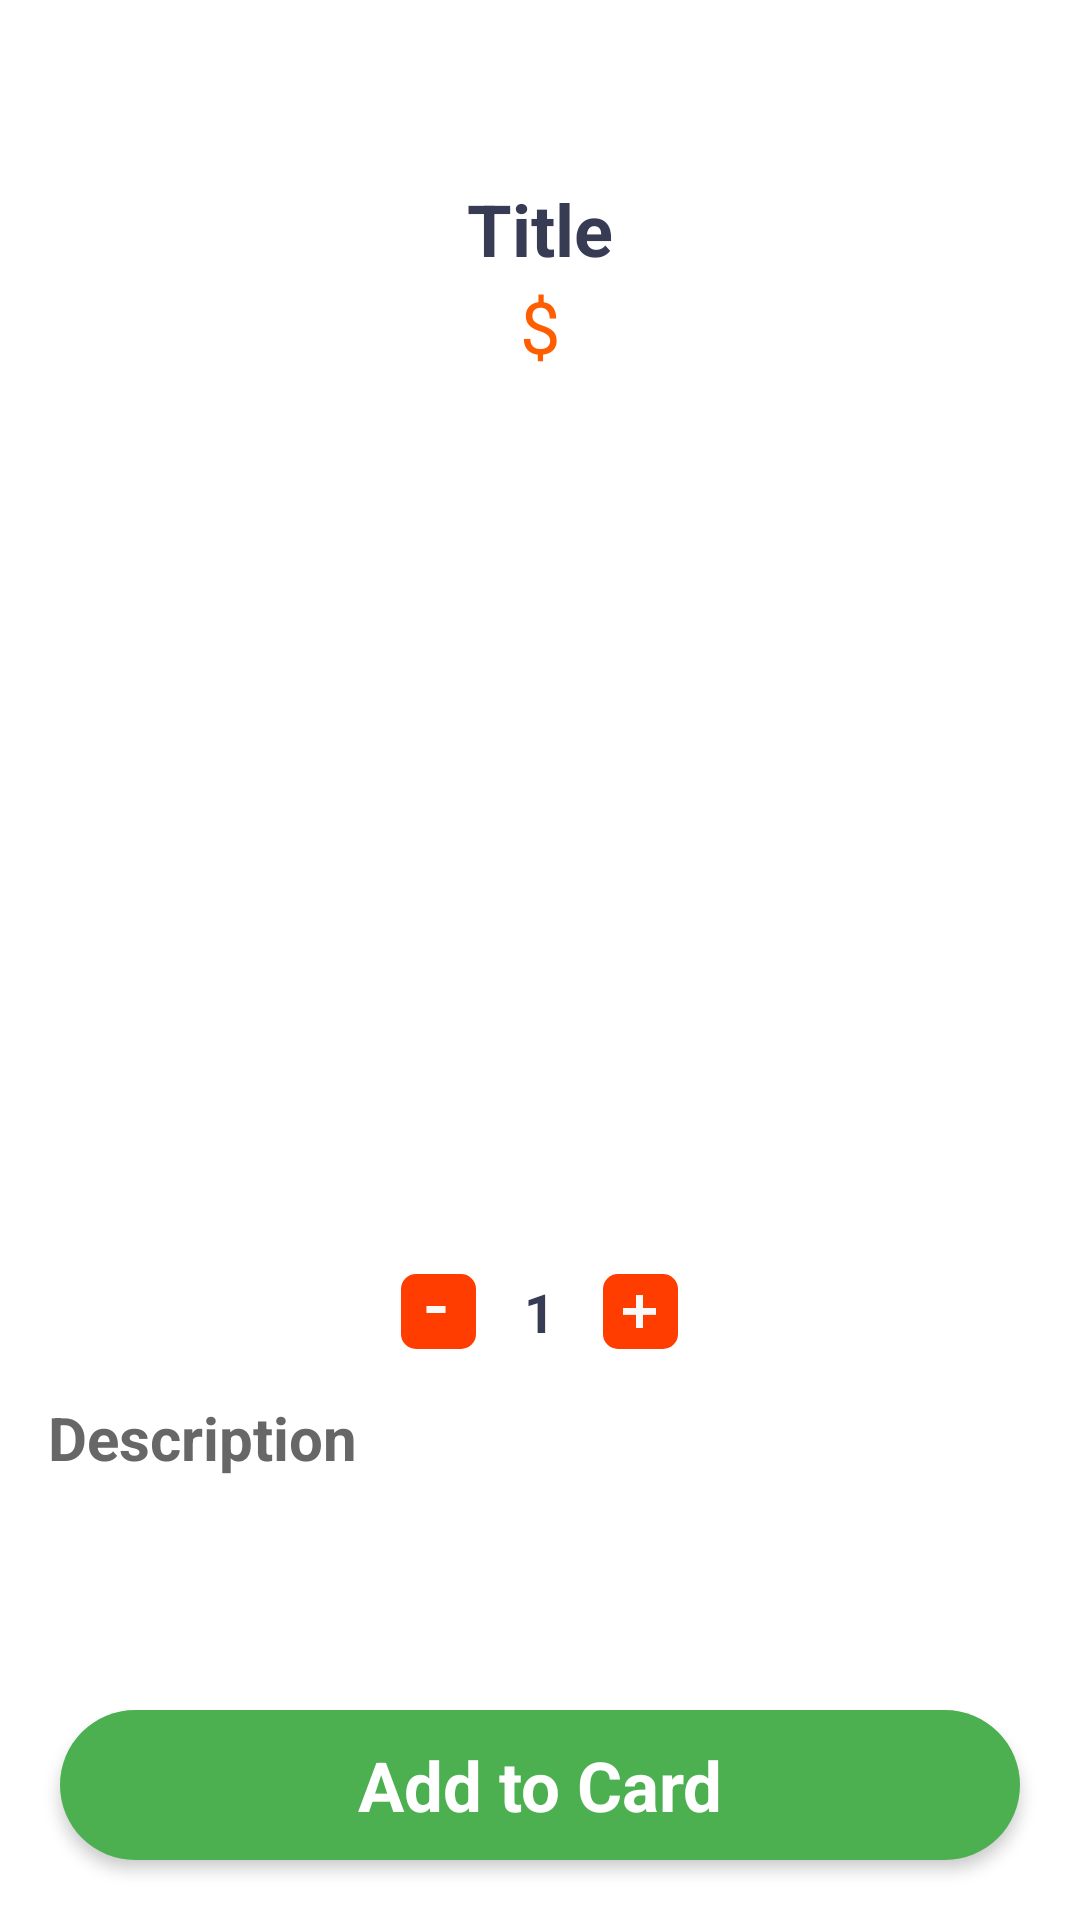

Here is an Android app screen rendered from its layout file. Give the layout XML and the strings, colors and styles it references.
<!-- AndroidManifest.xml: application theme Theme.ProjectFood -->
<!-- res/layout/activity_show_detail.xml -->
<?xml version="1.0" encoding="utf-8"?>
<androidx.constraintlayout.widget.ConstraintLayout xmlns:android="http://schemas.android.com/apk/res/android"
    xmlns:app="http://schemas.android.com/apk/res-auto"
    xmlns:tools="http://schemas.android.com/tools"
    android:layout_width="match_parent"
    android:layout_height="match_parent">

    <ScrollView
        android:id="@+id/scrollView3"
        android:layout_marginBottom="55dp"
        android:layout_width="match_parent"
        android:layout_height="match_parent">

        <LinearLayout
            android:layout_width="match_parent"
            android:layout_height="wrap_content"
            android:orientation="vertical">

            <TextView
                android:id="@+id/titleTxt"
                android:layout_width="match_parent"
                android:layout_height="wrap_content"
                android:layout_marginTop="60dp"
                android:text="Title"
                android:textAlignment="center"
                android:textColor="#373b54"
                android:textSize="24sp"
                android:textStyle="bold" />

            <TextView
                android:id="@+id/priceTxt"
                android:layout_width="match_parent"
                android:layout_height="wrap_content"
                android:text="$"
                android:textAlignment="center"
                android:textColor="#ff5e00"
                android:textSize="24sp" />

            <ImageView
                android:id="@+id/foodPic"
                android:layout_gravity="center"
                android:layout_width="300dp"
                android:layout_height="300dp"
                app:srcCompat="@drawable/pizza1" />

            <LinearLayout
                android:layout_width="match_parent"
                android:layout_height="match_parent"
                android:gravity="center"
                android:orientation="horizontal">

                <ImageView
                    android:id="@+id/minusBtn"
                    android:layout_width="wrap_content"
                    android:layout_height="wrap_content"

                    app:srcCompat="@drawable/minus" />

                <TextView
                    android:id="@+id/numberOrderTxt"
                    android:layout_width="wrap_content"
                    android:layout_height="wrap_content"
                    android:layout_marginStart="16dp"
                    android:layout_marginEnd="16dp"
                    android:text="1"
                    android:textAlignment="center"
                    android:textColor="#373b54"
                    android:textSize="18sp"
                    android:textStyle="bold" />

                <ImageView
                    android:id="@+id/plusBtn"
                    android:layout_width="wrap_content"
                    android:layout_height="wrap_content"

                    app:srcCompat="@drawable/plus" />
            </LinearLayout>

            <TextView
                android:id="@+id/descriptionTxt"
                android:layout_width="match_parent"
                android:layout_height="wrap_content"
                android:layout_margin="16dp"
                android:text="Description"
                android:textColor="#686767"
                android:textSize="20sp"
                android:textStyle="bold" />
        </LinearLayout>
    </ScrollView>

    <TextView
        android:id="@+id/addToCardBtn"
        android:layout_width="0dp"
        android:layout_height="50dp"
        android:layout_margin="20dp"
        android:background="@drawable/orange_button_background"
        android:elevation="3dp"
        android:gravity="center"
        android:text="Add to Card"
        android:textColor="#ffffff"
        android:textSize="23sp"
        android:textStyle="bold"
        app:layout_constraintBottom_toBottomOf="parent"
        app:layout_constraintEnd_toEndOf="parent"
        app:layout_constraintStart_toStartOf="parent" />
</androidx.constraintlayout.widget.ConstraintLayout>
<!-- resources referenced by this layout -->
<resources>
  <!-- drawable minus: png bitmap (drawable-ldpi, 243 bytes) -->
  <!-- drawable orange_button_background (drawable) -->
  <?xml version="1.0" encoding="utf-8"?>
  <selector xmlns:android="http://schemas.android.com/apk/res/android">
      <item>
          <shape android:shape="rectangle">
              <solid android:color="#4CAF50"/>
              <corners android:radius="50dp"/>
          </shape>
      </item>
  </selector>
  <!-- drawable plus: png bitmap (drawable-ldpi, 264 bytes) -->
  <style name="Theme.ProjectFood" parent="Theme.MaterialComponents.DayNight.NoActionBar">
          
          <item name="colorPrimary">@color/purple_500</item>
          <item name="colorPrimaryVariant">#afafaf</item>
          <item name="colorOnPrimary">@color/white</item>
          
          <item name="colorSecondary">@color/teal_200</item>
          <item name="colorSecondaryVariant">@color/teal_700</item>
          <item name="colorOnSecondary">@color/black</item>
          
          <item name="android:statusBarColor" tools:targetApi="l">?attr/colorPrimaryVariant</item>
          
      </style>
  <!-- not gathered from this repository: default colours our renderer supplied (Android Studio template values) -->
  <color name="purple_500">#FF6200EE</color>
  <color name="teal_200">#FF03DAC5</color>
  <color name="teal_700">#FF018786</color>
  <color name="black">#FF000000</color>
  <color name="white">#FFFFFFFF</color>
</resources>
